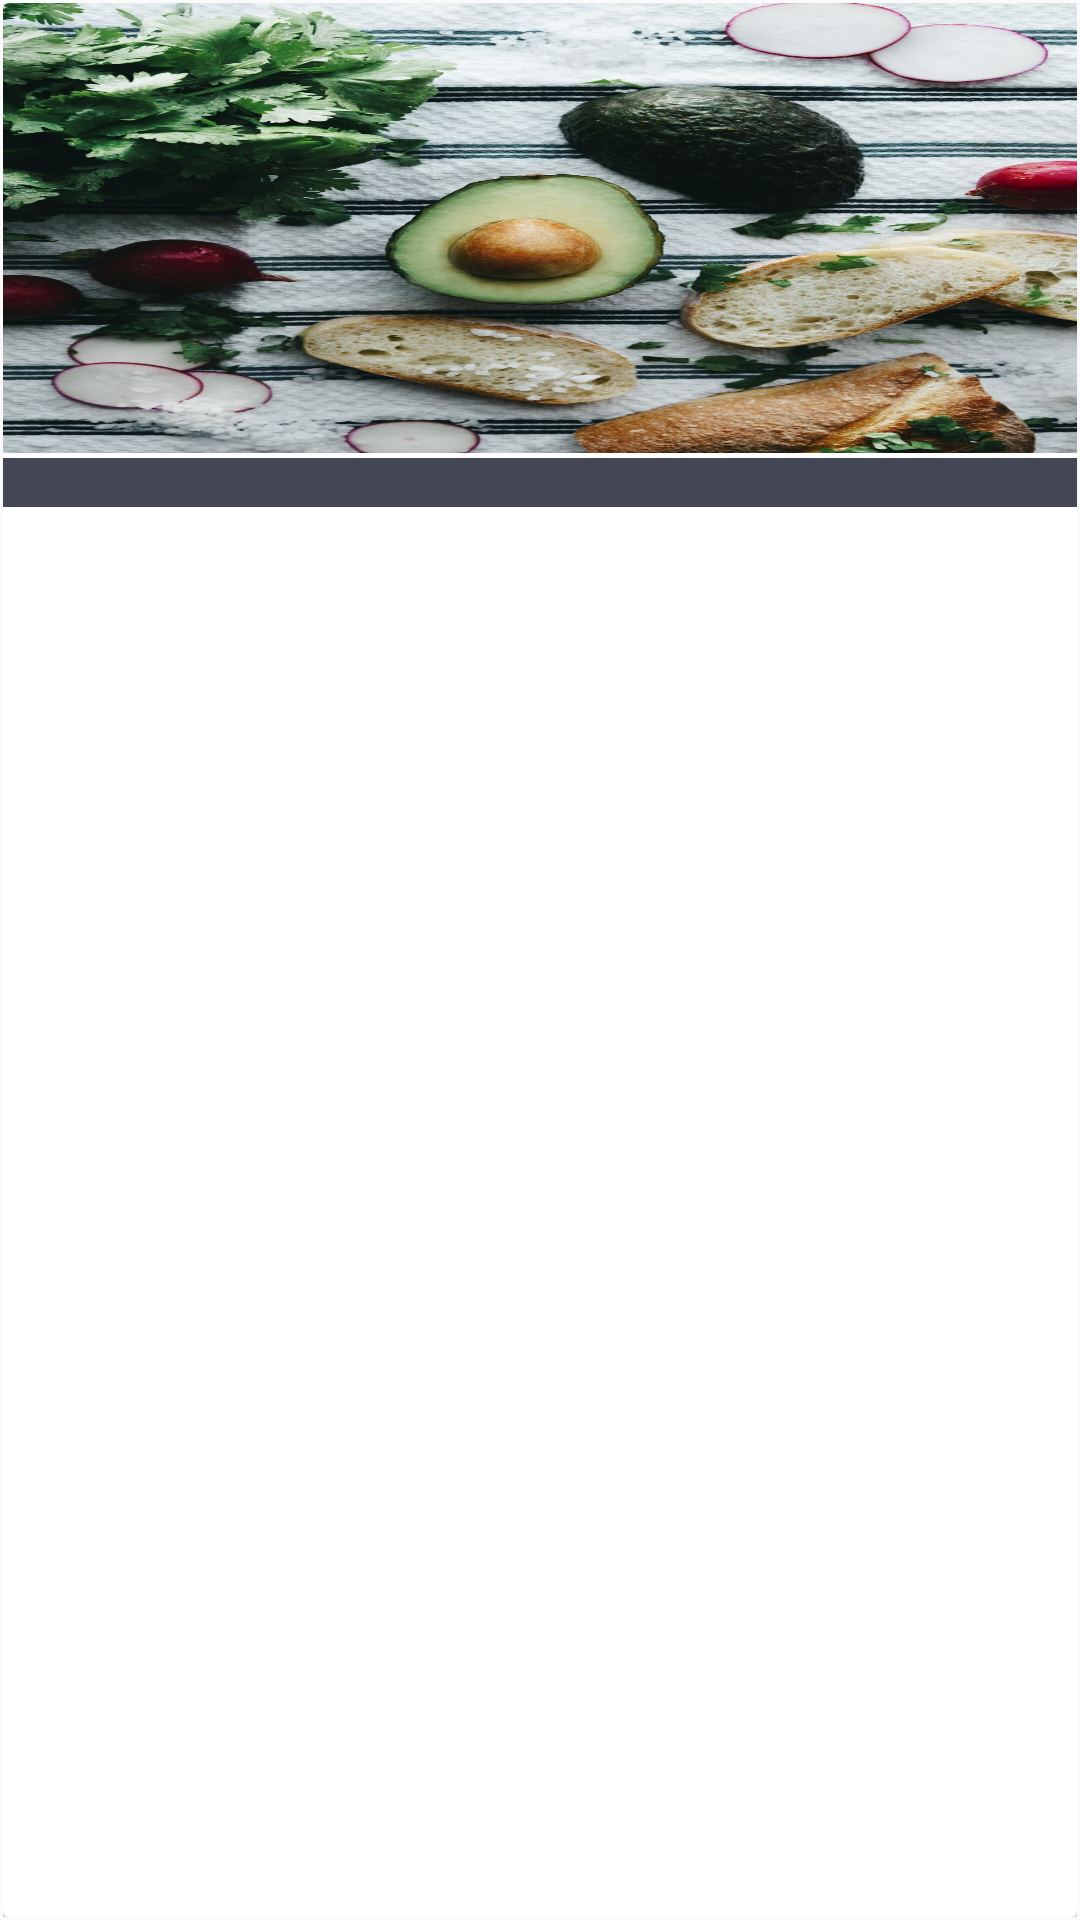

Write the Android layout XML for this screen, with the resource values it uses.
<!-- AndroidManifest.xml: application theme Theme.AppCompat.Light.NoActionBar -->
<!-- res/layout/video_view.xml -->
<?xml version="1.0" encoding="utf-8"?>
<RelativeLayout
    xmlns:android="http://schemas.android.com/apk/res/android"
    xmlns:tools="http://schemas.android.com/tools"
    android:layout_width="match_parent"
    android:layout_height="match_parent"
    android:padding="1dp"
     android:elevation="11dp"
    android:translationZ="9dp"
    android:orientation="vertical"
    >


<android.support.v7.widget.CardView android:layout_height="match_parent"
    android:layout_width="match_parent"
    >
    <RelativeLayout
        android:layout_width="match_parent"
        android:layout_height="match_parent"
        android:paddingBottom="2dp"

        >
        <ImageView
            android:id="@+id/videoView"
            android:layout_width="match_parent"
            android:layout_height="170dp"
            android:scaleType="fitXY"
            android:background="@drawable/avocado_music"


            />



        <LinearLayout
            android:layout_width="match_parent"
            android:background="@color/fab_material_white"
            android:gravity="center"
            android:layout_height="20dp"
            android:layout_alignBottom="@id/videoView"
            >
            <TextView
                android:id="@+id/country_name"

                android:layout_width="match_parent"
                android:layout_height="wrap_content"
                android:layout_alignParentBottom="true"
                android:layout_alignParentStart="true"
                android:gravity="center_horizontal"
                android:singleLine="true"
                android:text="@string/hello_world"
                android:textColor="@color/fab_material_white"
                android:background="#DD282B3C"
                android:textAppearance="@style/TextAppearance.AppCompat.Caption" />
        </LinearLayout>
    </RelativeLayout>
</android.support.v7.widget.CardView>
</RelativeLayout>
<!-- resources referenced by this layout -->
<resources>
  <color name="fab_material_white">#ffffff</color>
  <!-- drawable avocado_music: jpg bitmap (drawable, 270963 bytes) -->
  <string name="hello_world" />
</resources>
